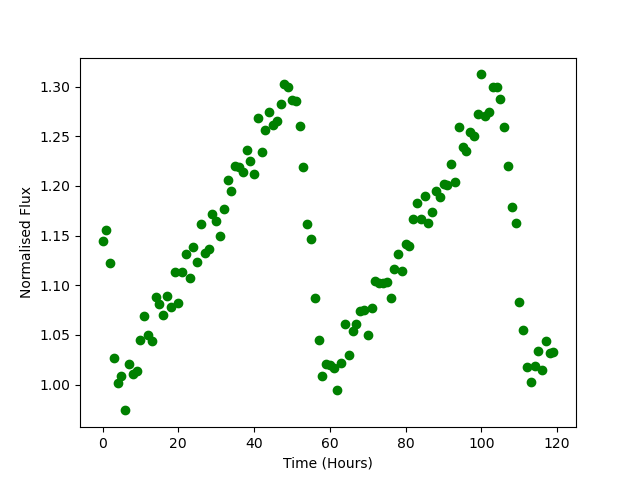

Values plotted in this chart, from the file beside it:
Time, Flux
0.0, 1.145
1.0, 1.156
2.0, 1.123
3.0, 1.026
4.0, 1.002
5.0, 1.008
6.0, 0.9741
7.0, 1.02
8.0, 1.011
9.0, 1.014
10.0, 1.045
11.0, 1.069
12.0, 1.05
13.0, 1.044
14.0, 1.088
15.0, 1.081
16.0, 1.07
17.0, 1.089
18.0, 1.078
19.0, 1.114
20.0, 1.083
21.0, 1.113
22.0, 1.132
23.0, 1.108
24.0, 1.138
25.0, 1.124
26.0, 1.162
27.0, 1.133
28.0, 1.136
29.0, 1.172
30.0, 1.164
31.0, 1.149
32.0, 1.176
33.0, 1.206
34.0, 1.195
35.0, 1.22
36.0, 1.219
37.0, 1.214
38.0, 1.236
39.0, 1.225
40.0, 1.212
41.0, 1.268
42.0, 1.234
43.0, 1.256
44.0, 1.274
45.0, 1.262
46.0, 1.265
47.0, 1.283
48.0, 1.303
49.0, 1.299
50.0, 1.286
51.0, 1.286
52.0, 1.26
53.0, 1.219
54.0, 1.161
55.0, 1.146
56.0, 1.087
57.0, 1.045
58.0, 1.009
59.0, 1.021
... 60 more rows
